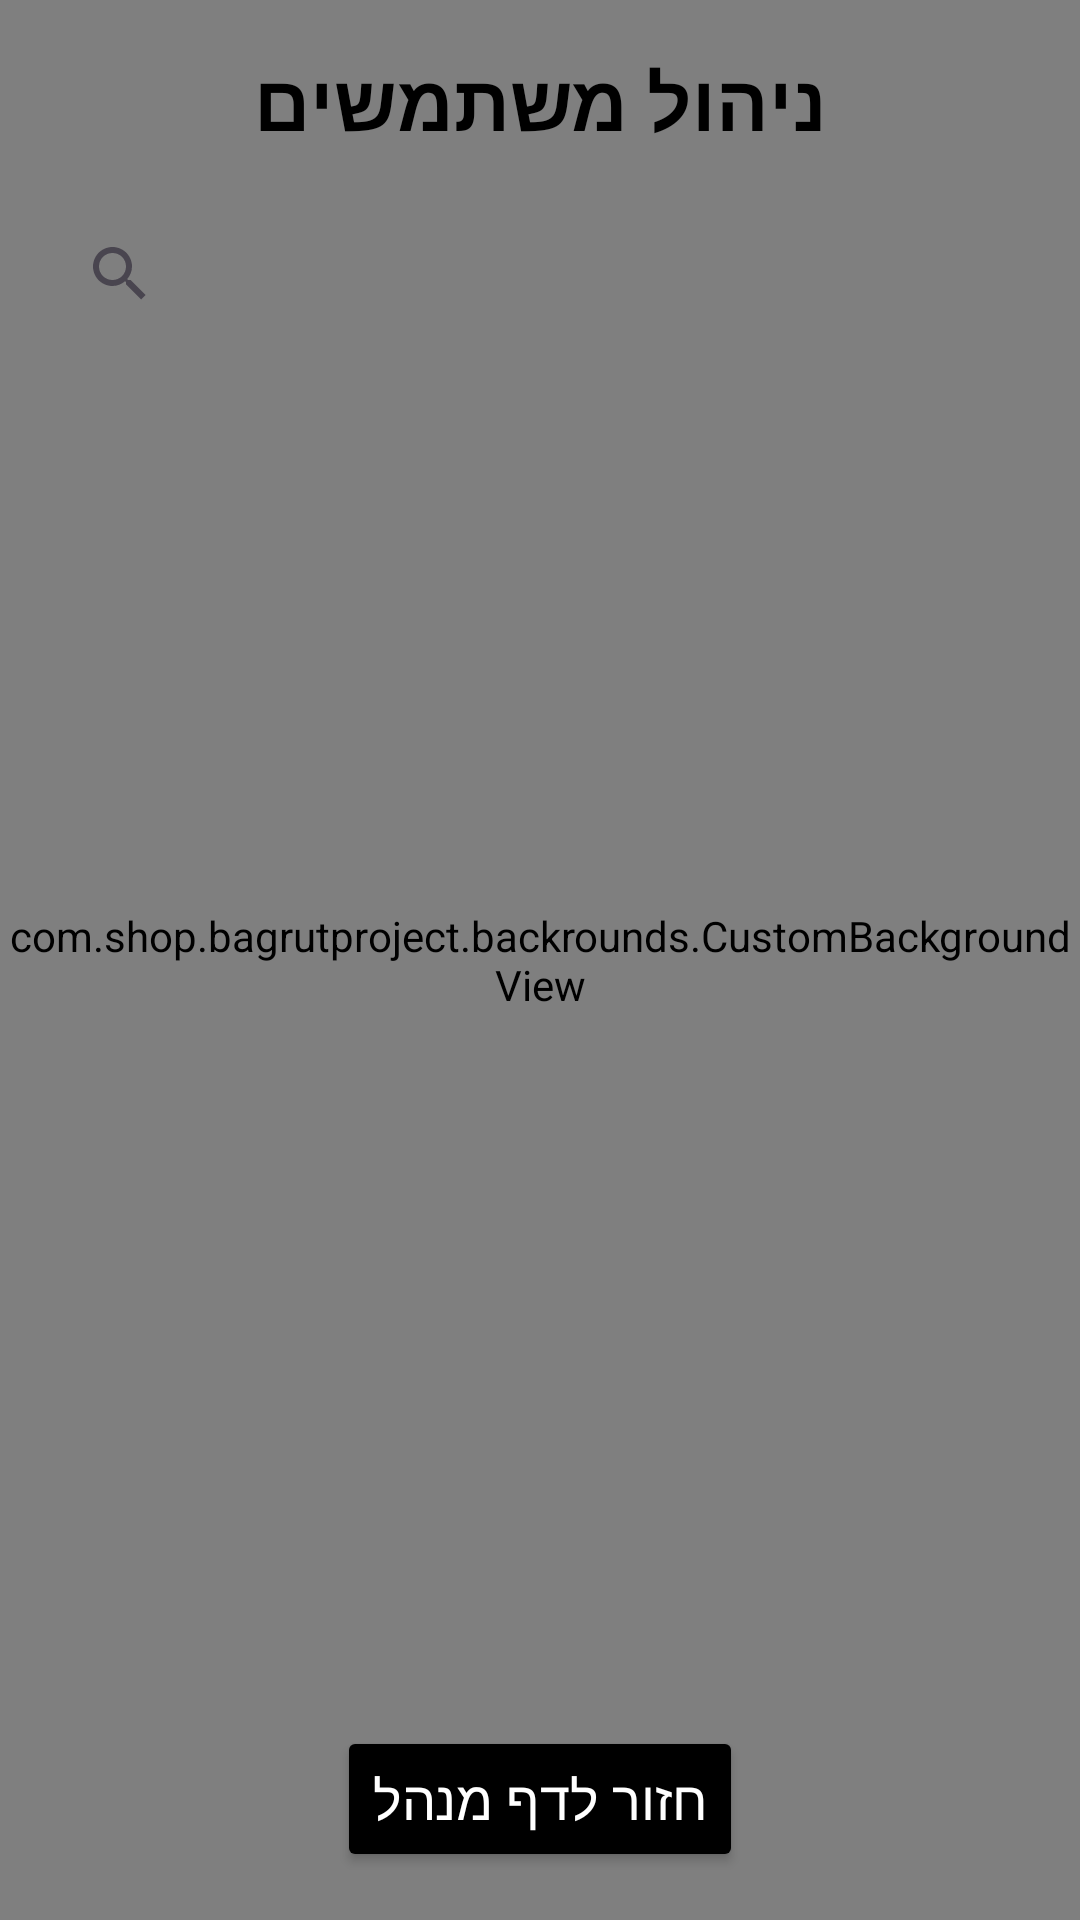

Write the Android layout XML for this screen, with the resource values it uses.
<!-- AndroidManifest.xml: application theme Theme.BagrutProject -->
<!-- res/layout/activity_users.xml -->
<?xml version="1.0" encoding="utf-8"?>
<androidx.constraintlayout.widget.ConstraintLayout
    xmlns:android="http://schemas.android.com/apk/res/android"
    xmlns:app="http://schemas.android.com/apk/res-auto"
    xmlns:tools="http://schemas.android.com/tools"
    android:layout_width="match_parent"
    android:layout_height="match_parent"
    tools:context=".screens.UsersActivity">

    
    <com.shop.bagrutproject.backrounds.CustomBackgroundView
        android:layout_width="match_parent"
        android:layout_height="match_parent"
        android:scaleType="fitXY" />

    
    <TextView
        android:id="@+id/pageTitle"
        android:layout_width="wrap_content"
        android:layout_height="wrap_content"
        android:text="ניהול משתמשים"
        android:textSize="26sp"
        android:textStyle="bold"
        android:textColor="@android:color/black"
        android:layout_marginTop="16dp"
        android:layout_gravity="center"
        app:layout_constraintTop_toTopOf="parent"
        app:layout_constraintStart_toStartOf="parent"
        app:layout_constraintEnd_toEndOf="parent" />

    
    <androidx.appcompat.widget.SearchView
        android:id="@+id/userSearchView"
        android:layout_width="match_parent"
        android:layout_height="wrap_content"
        android:queryHint="חפש משתמש"
        android:layout_marginTop="16dp"
        android:layout_marginStart="16dp"
        android:layout_marginEnd="16dp"
        app:layout_constraintTop_toBottomOf="@id/pageTitle"
        app:layout_constraintStart_toStartOf="parent"
        app:layout_constraintEnd_toEndOf="parent" />

    
    <androidx.recyclerview.widget.RecyclerView
        android:id="@+id/UserRecyclerView"
        android:layout_width="match_parent"
        android:layout_height="0dp"
        android:padding="16dp"
        app:layout_constraintTop_toBottomOf="@id/userSearchView"
        app:layout_constraintBottom_toTopOf="@id/backButton"
        app:layout_constraintStart_toStartOf="parent"
        app:layout_constraintEnd_toEndOf="parent" />

    
    <Button
        android:id="@+id/backButton"
        android:layout_width="wrap_content"
        android:layout_height="wrap_content"
        android:text="חזור לדף מנהל"
        android:textSize="18sp"
        android:backgroundTint="@color/black"
        android:textColor="@android:color/white"
        android:padding="12dp"
        android:layout_margin="16dp"
        app:layout_constraintBottom_toBottomOf="parent"
        app:layout_constraintStart_toStartOf="parent"
        app:layout_constraintEnd_toEndOf="parent" />

</androidx.constraintlayout.widget.ConstraintLayout>
<!-- resources referenced by this layout -->
<resources>
  <color name="black">#FF000000</color>
  <style name="Theme.BagrutProject" parent="Base.Theme.BagrutProject" />
  <style name="Base.Theme.BagrutProject" parent="Theme.Material3.DayNight">
          
          
      </style>
</resources>
